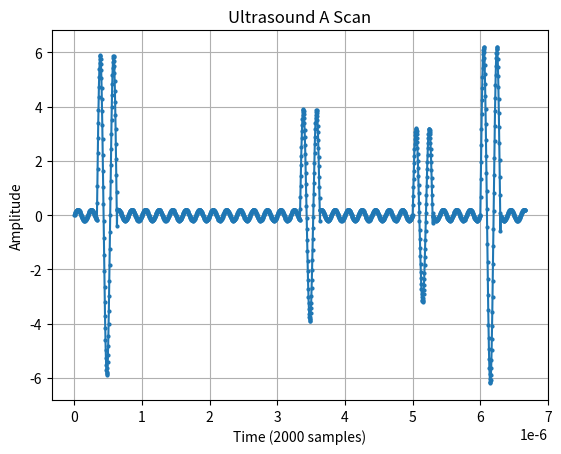
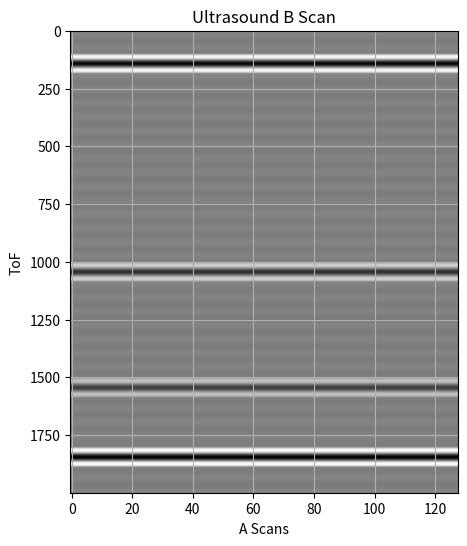

Python code for these plots, in order:
import numpy as np
import matplotlib.pyplot as plt
import sys

# A Scan --> 2000 esantioane, fiecare a 12 biti ( intre -90 si +90, 4096 esantioane)

material_thickness = 0.01
speed_of_sound = 3000
listening_time = 2 * material_thickness / speed_of_sound
samples = 2000
echo_frequency = 5e6  # 5MHz

def plot_scan_signal(time, signal):
    plt.figure()
    plt.plot(time, signal,'o', markersize=2, linestyle='-')
    plt.xlabel('Time (2000 samples)')
    plt.ylabel('Amplitude')
    plt.title('Ultrasound A Scan')
    plt.grid(True)


def create_echo_wave():
    echo_layer_frequency = echo_frequency
    echo_layer_amplitude = 1
    echo_layer_time = np.linspace(0, listening_time / 22, int(samples / 22))
    echo_layer_wave = echo_layer_amplitude * np.sin(2 * np.pi * echo_layer_frequency * echo_layer_time)
    return echo_layer_wave
def add_echos_to_A_scan(AScan):
    echo_layer_wave = create_echo_wave()
    echo_layer_waves = [echo_layer_wave] * 4

    length_echo = len(echo_layer_wave)
    waves_location = [100, 1000, 1500, 1800]
    waves_amplitude = [6, 4, 3, 6]
    counter = 0
    for wave in echo_layer_waves:
        wave = wave * waves_amplitude[counter]

        pad_width = (waves_location[counter], samples - waves_location[counter] - length_echo)
        wave = np.pad(wave, pad_width, mode='constant')

        AScan = AScan + wave
        counter += 1

    return AScan

def plot_B_Scan(BScan):

    plt.figure(figsize=(5, 6))
    rotated_image = np.rot90(BScan, k=-1)
    plt.imshow(rotated_image, cmap='gray', aspect='auto')
    plt.xlabel('A Scans')
    plt.ylabel('ToF')
    plt.title('Ultrasound B Scan')
    plt.grid(True)


def main():
    print("Hello world!")

    amplitude = 0.2
    samples_times = np.linspace(0, listening_time, samples)
    AScan = amplitude * np.sin(2 * np.pi * echo_frequency * samples_times)
    # baseAScan[30] = baseAScan[30] + 10
    # plot_scan_signal(samples_times, baseAScan)

    add_echos_to_A_scan(AScan)
    AScan = add_echos_to_A_scan(AScan)
    plot_scan_signal(samples_times, AScan)

    BScan = [AScan] * 128
    plot_B_Scan(BScan)

    plt.show()

if __name__ == "__main__":
    main()
